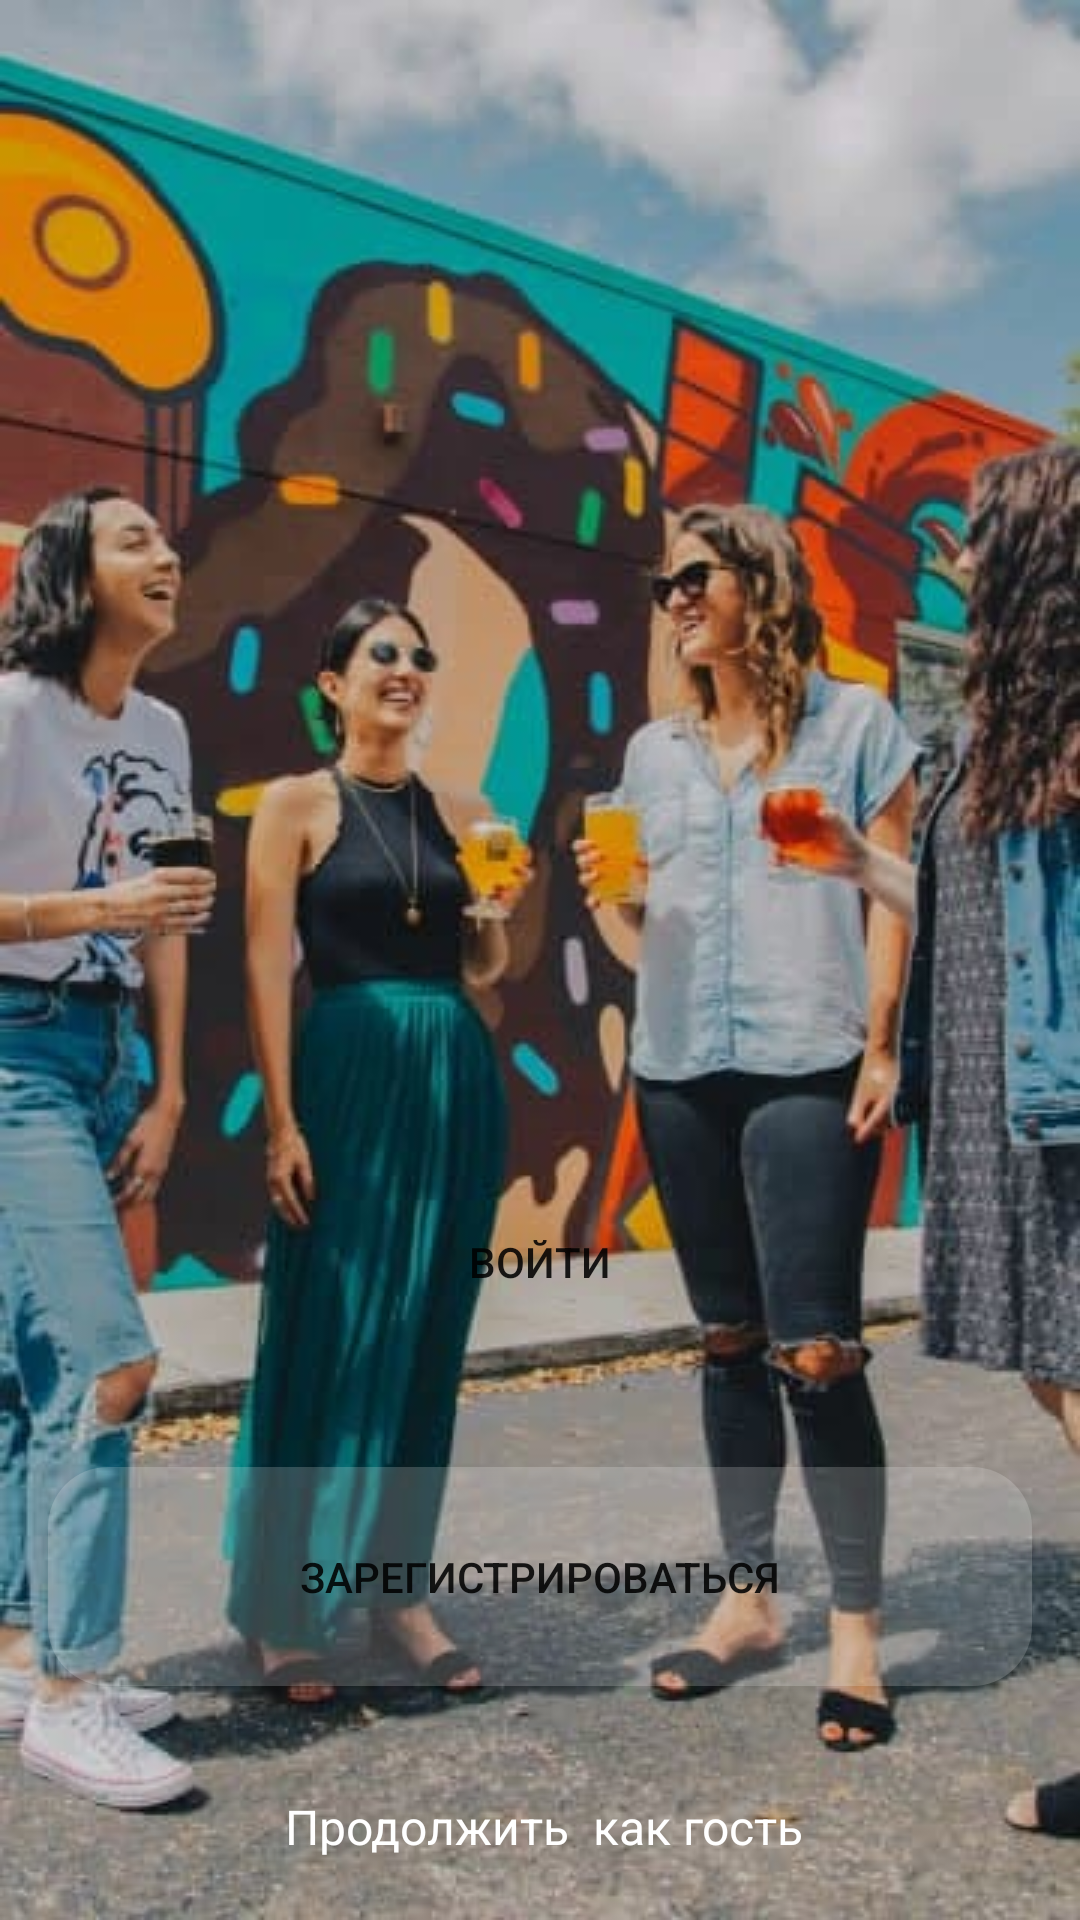

Reconstruct the res/layout file that produces this screen, plus the resources it refers to.
<!-- AndroidManifest.xml: application theme Theme.MyApplication -->
<!-- res/layout/activity_entry_page.xml -->
<?xml version="1.0" encoding="utf-8"?>
<LinearLayout xmlns:android="http://schemas.android.com/apk/res/android"
    xmlns:app="http://schemas.android.com/apk/res-auto"
    xmlns:tools="http://schemas.android.com/tools"
    android:layout_width="match_parent"
    android:layout_height="match_parent"
    android:orientation="vertical"
    android:background="@drawable/logo"
    tools:context=".Entry_page">

    <LinearLayout
        android:layout_width="match_parent"
        android:layout_height="wrap_content"
        android:orientation="vertical"
        android:layout_gravity="center"
        android:layout_marginTop="368dp">

    </LinearLayout>

    <Button
        android:id="@+id/loginButton"
        android:layout_width="match_parent"
        android:layout_height="73dp"
        android:layout_margin="16dp"
        android:onClick="GoToLogin"
        android:background="@drawable/shaper"
        android:text="Войти"
        />

    <Button
        android:layout_width="match_parent"
        android:layout_height="73dp"
        android:id="@+id/registerButton"
        android:background="@drawable/corner_radius"
        android:onClick="goToregister"
        android:layout_margin="16dp"
        android:text="зарегистрироваться"
        />
    <TextView
        android:id="@+id/continueAsGuest"
        android:onClick="continueAsGuest"
        android:layout_width="wrap_content"
        android:layout_height="wrap_content"
        android:text="Продолжить  как гость"
        android:textColor="@color/white"
        android:textSize="16sp"
        android:layout_marginTop="20dp"
        android:layout_marginStart="95dp"/>


</LinearLayout>
<!-- resources referenced by this layout -->
<resources>
  <color name="white">#FFFFFFFF</color>
  <!-- drawable corner_radius (drawable) -->
  <?xml version="1.0" encoding="utf-8"?>
  <ripple xmlns:android="http://schemas.android.com/apk/res/android"
      android:color="?android:attr/colorControlHighlight">
      <item android:id="@android:id/mask">
          <shape android:shape="rectangle">
              <solid
                  android:color="#30FFFFFF" >
              </solid>
              <corners android:radius="8dp" />
          </shape>
      </item>
      <item android:drawable="@drawable/rounded_corn" />
  </ripple>
  <!-- drawable logo: png bitmap (drawable-v24, 35978 bytes) -->
  <!-- drawable shaper (drawable) -->
  <?xml version="1.0" encoding="utf-8"?>
  <ripple xmlns:android="http://schemas.android.com/apk/res/android"
      android:color="?android:attr/colorControlHighlight">
      <item android:id="@android:id/mask">
          <shape android:shape="rectangle">
              <solid
                  android:color="#4568E4" >
              </solid>
              <corners android:radius="8dp" />
          </shape>
      </item>
      <item android:drawable="@drawable/rounded_shape" />
  </ripple>
  <style name="Theme.MyApplication" parent="Theme.MaterialComponents.DayNight.NoActionBar">
          
          <item name="colorPrimary">#4568E4</item>
          <item name="colorPrimaryVariant">@color/black</item>
          <item name="colorOnPrimary">@color/white</item>
          
          <item name="colorSecondary">@color/teal_200</item>
          <item name="colorSecondaryVariant">@color/teal_700</item>
          <item name="colorOnSecondary">@color/black</item>
          
          <item name="android:statusBarColor" tools:targetApi="l">?attr/colorPrimaryVariant</item>
          
      </style>
  <!-- drawable rounded_corn (drawable) -->
  <?xml version="1.0" encoding="utf-8"?>
  <shape
      xmlns:android="http://schemas.android.com/apk/res/android"
      android:shape="rectangle"   >
      <corners
          android:radius="20dp"   >
      </corners>
      <solid
          android:color="#30FFFFFF" >
      </solid>
  </shape>
  <!-- drawable rounded_shape (drawable) -->
  <?xml version="1.0" encoding="utf-8"?>
  <shape
      xmlns:android="http://schemas.android.com/apk/res/android"
      android:shape="rectangle"   >
      <corners
          android:radius="20dp"   >
      </corners>
  
  </shape>
  <color name="black">#FF000000</color>
  <color name="teal_200">#FF03DAC5</color>
  <color name="teal_700">#FF018786</color>
</resources>
